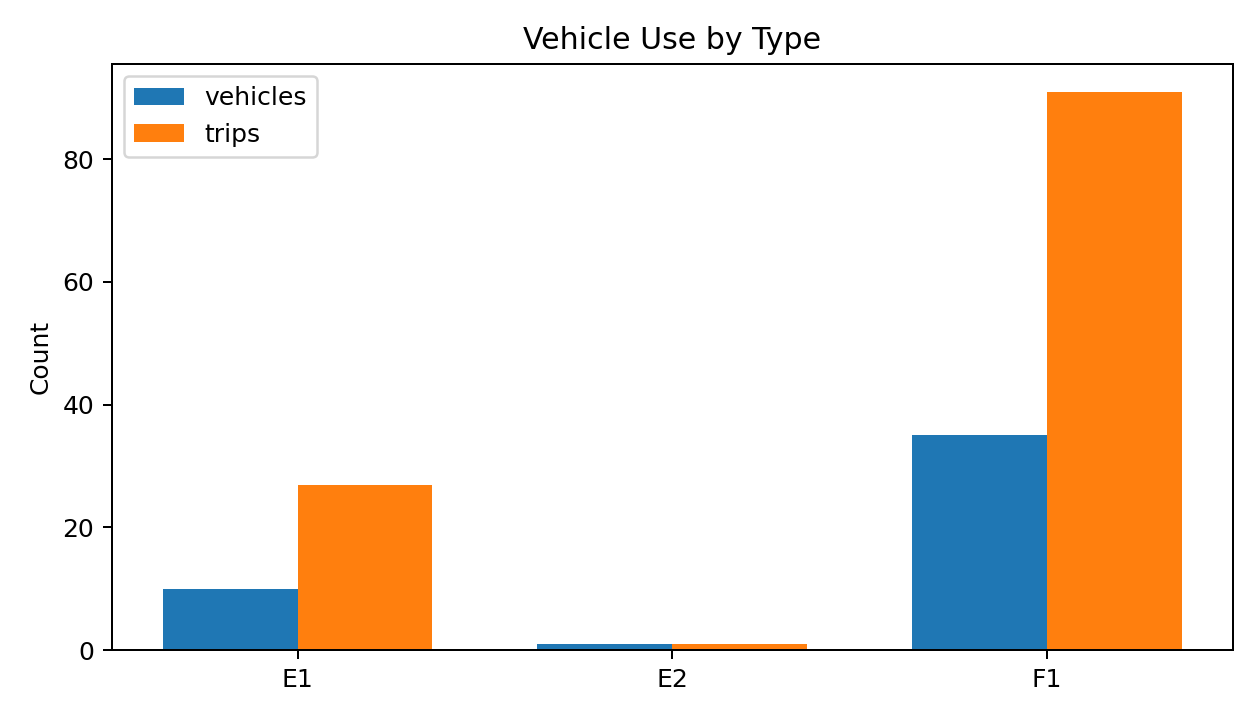

Values plotted in this chart, from the file beside it:
vehicle_type, physical_vehicle_count, trip_count
E1, 10, 27
E2, 1, 1
F1, 35, 91
